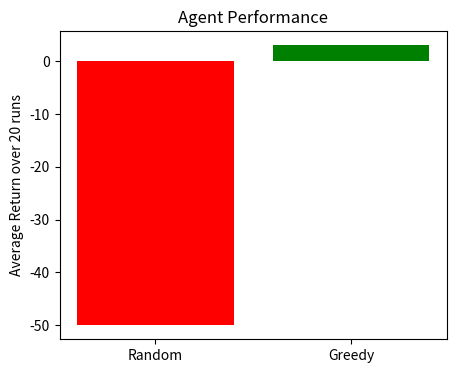
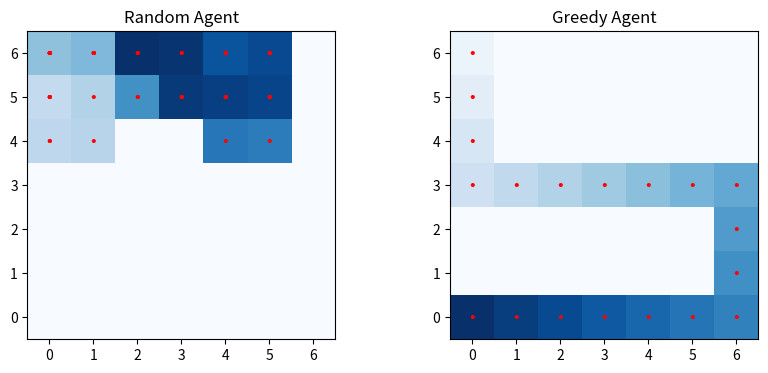

These figures' Python source, in order:
import random
import matplotlib.pyplot as plt
import numpy as np


class Gridworld:
    def __init__(self):
        self.rows, self.cols = 7, 7
        self.start = (6, 0)  
        self.goal = (0, 0)  
        self.obstacles = [(2, c) for c in range(6)] #excludes right most cell
        self.state = self.start
        self.actions = {'N': (-1, 0), 'S': (1, 0), 'W': (0, -1), 'E': (0, 1)}

    def reset(self):
        self.state = self.start
        return self.state

    def step(self, action):
        dr, dc = self.actions[action]
        r, c = self.state
        nr, nc = r + dr, c + dc

        if (nr, nc) in self.obstacles or not (0 <= nr < self.rows and 0 <= nc < self.cols):
            nr, nc = r, c  # can't move

        self.state = (nr, nc)

        if self.state == self.goal:
            return self.state, 20, True
        else:
            return self.state, -1, False

def compute_optimal_value():
    V = np.zeros((7, 7))
    gamma = 1.0
    actions = [(-1,0), (1,0), (0,-1), (0,1)]
    obstacles = [(2, c) for c in range(6)]
    goal = (0,0)
    changed = True

    while changed:
        changed = False
        newV = np.copy(V)
        for r in range(7):
            for c in range(7):
                if (r,c) in obstacles or (r,c) == goal:
                    continue
                values = []
                for dr,dc in actions:
                    nr, nc = r+dr, c+dc
                    if (nr, nc) in obstacles or not (0 <= nr < 7 and 0 <= nc < 7):
                        nr, nc = r, c
                    reward = 20 if (nr, nc) == goal else -1
                    values.append(reward + gamma * V[nr, nc])
                best = max(values)
                if abs(best - V[r,c]) > 1e-6:
                    newV[r,c] = best
                    changed = True
        V = newV
    return V


def random_agent(env, steps=50):
    total_reward = 0
    trajectory = [env.state]
    for _ in range(steps):
        action = random.choice(list(env.actions.keys()))
        _, reward, done = env.step(action)
        total_reward += reward
        trajectory.append(env.state)
        if done:
            break
    return total_reward, trajectory

def greedy_agent(env, V, steps=50):
    total_reward = 0
    trajectory = [env.state]
    actions = list(env.actions.keys())
    for _ in range(steps):
        best_action = None
        best_value = float('-inf')
        for a in actions:
            dr, dc = env.actions[a]
            nr, nc = env.state[0] + dr, env.state[1] + dc
            if (nr, nc) in env.obstacles or not (0 <= nr < env.rows and 0 <= nc < env.cols):
                nr, nc = env.state
            reward = 20 if (nr, nc) == env.goal else -1
            value = reward + V[nr, nc]
            if value > best_value:
                best_value = value
                best_action = a
        _, reward, done = env.step(best_action)
        total_reward += reward
        trajectory.append(env.state)
        if done:
            break
    return total_reward, trajectory


env = Gridworld()
V = compute_optimal_value()

# 1. Bar graph of average returns
random_returns = []
greedy_returns = []
for _ in range(20):
    env.reset()
    r_return, _ = random_agent(env)
    random_returns.append(r_return)

    env.reset()
    g_return, _ = greedy_agent(env, V)
    greedy_returns.append(g_return)

avg_random = np.mean(random_returns)
avg_greedy = np.mean(greedy_returns)

plt.figure(figsize=(5,4))
plt.bar(['Random', 'Greedy'], [avg_random, avg_greedy], color=['red','green'])
plt.ylabel('Average Return over 20 runs')
plt.title('Agent Performance')
plt.show()
env.reset()
_, rand_traj = random_agent(env)
env.reset()
_, greedy_traj = greedy_agent(env, V)

def plot_trajectory(traj, title):
    grid = np.zeros((7,7))
    for i, (r,c) in enumerate(traj):
        grid[r,c] = i+1
    plt.imshow(grid, cmap='Blues', origin='upper')
    plt.title(title)
    for (r,c) in traj:
        plt.text(c, r, '•', ha='center', va='center', color='red', fontsize=12)
    plt.gca().invert_yaxis()

plt.figure(figsize=(10,4))
plt.subplot(1,2,1)
plot_trajectory(rand_traj, "Random Agent")
plt.subplot(1,2,2)
plot_trajectory(greedy_traj, "Greedy Agent")
plt.show()
